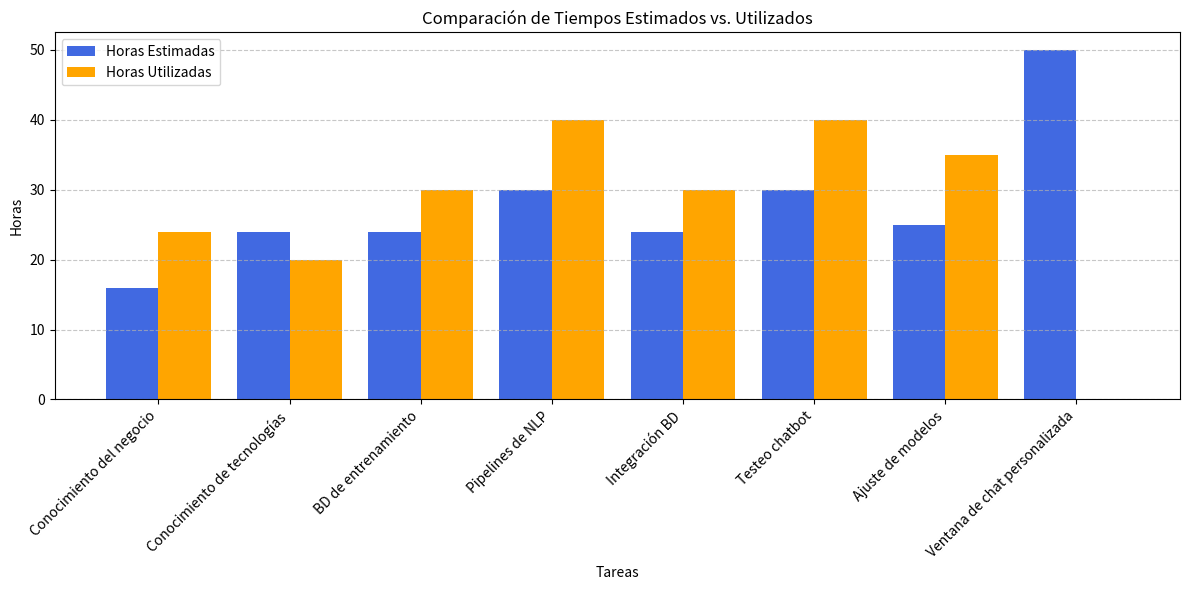

Here is the Python script that generated this plot:
import matplotlib.pyplot as plt
import numpy as np

# Datos
tareas = [
    "Conocimiento del negocio", "Conocimiento de tecnologías", "BD de entrenamiento",
    "Pipelines de NLP", "Integración BD", "Testeo chatbot",
    "Ajuste de modelos", "Ventana de chat personalizada"
]

horas_estimadas = [16, 24, 24, 30, 24, 30, 25, 50]
horas_utilizadas = [24, 20, 30, 40, 30, 40, 35, 0]  # La ventana de chat no tiene datos

x = np.arange(len(tareas))  # Posiciones en el eje X

# Crear la figura y el gráfico de barras
plt.figure(figsize=(12, 6))
plt.bar(x - 0.2, horas_estimadas, width=0.4, label="Horas Estimadas", color="royalblue")
plt.bar(x + 0.2, horas_utilizadas, width=0.4, label="Horas Utilizadas", color="orange")

# Etiquetas y formato
plt.xlabel("Tareas")
plt.ylabel("Horas")
plt.title("Comparación de Tiempos Estimados vs. Utilizados")
plt.xticks(ticks=x, labels=tareas, rotation=45, ha="right")
plt.legend()
plt.grid(axis="y", linestyle="--", alpha=0.7)

# Ajustar el diseño y mostrar el gráfico
plt.tight_layout()
plt.show()
